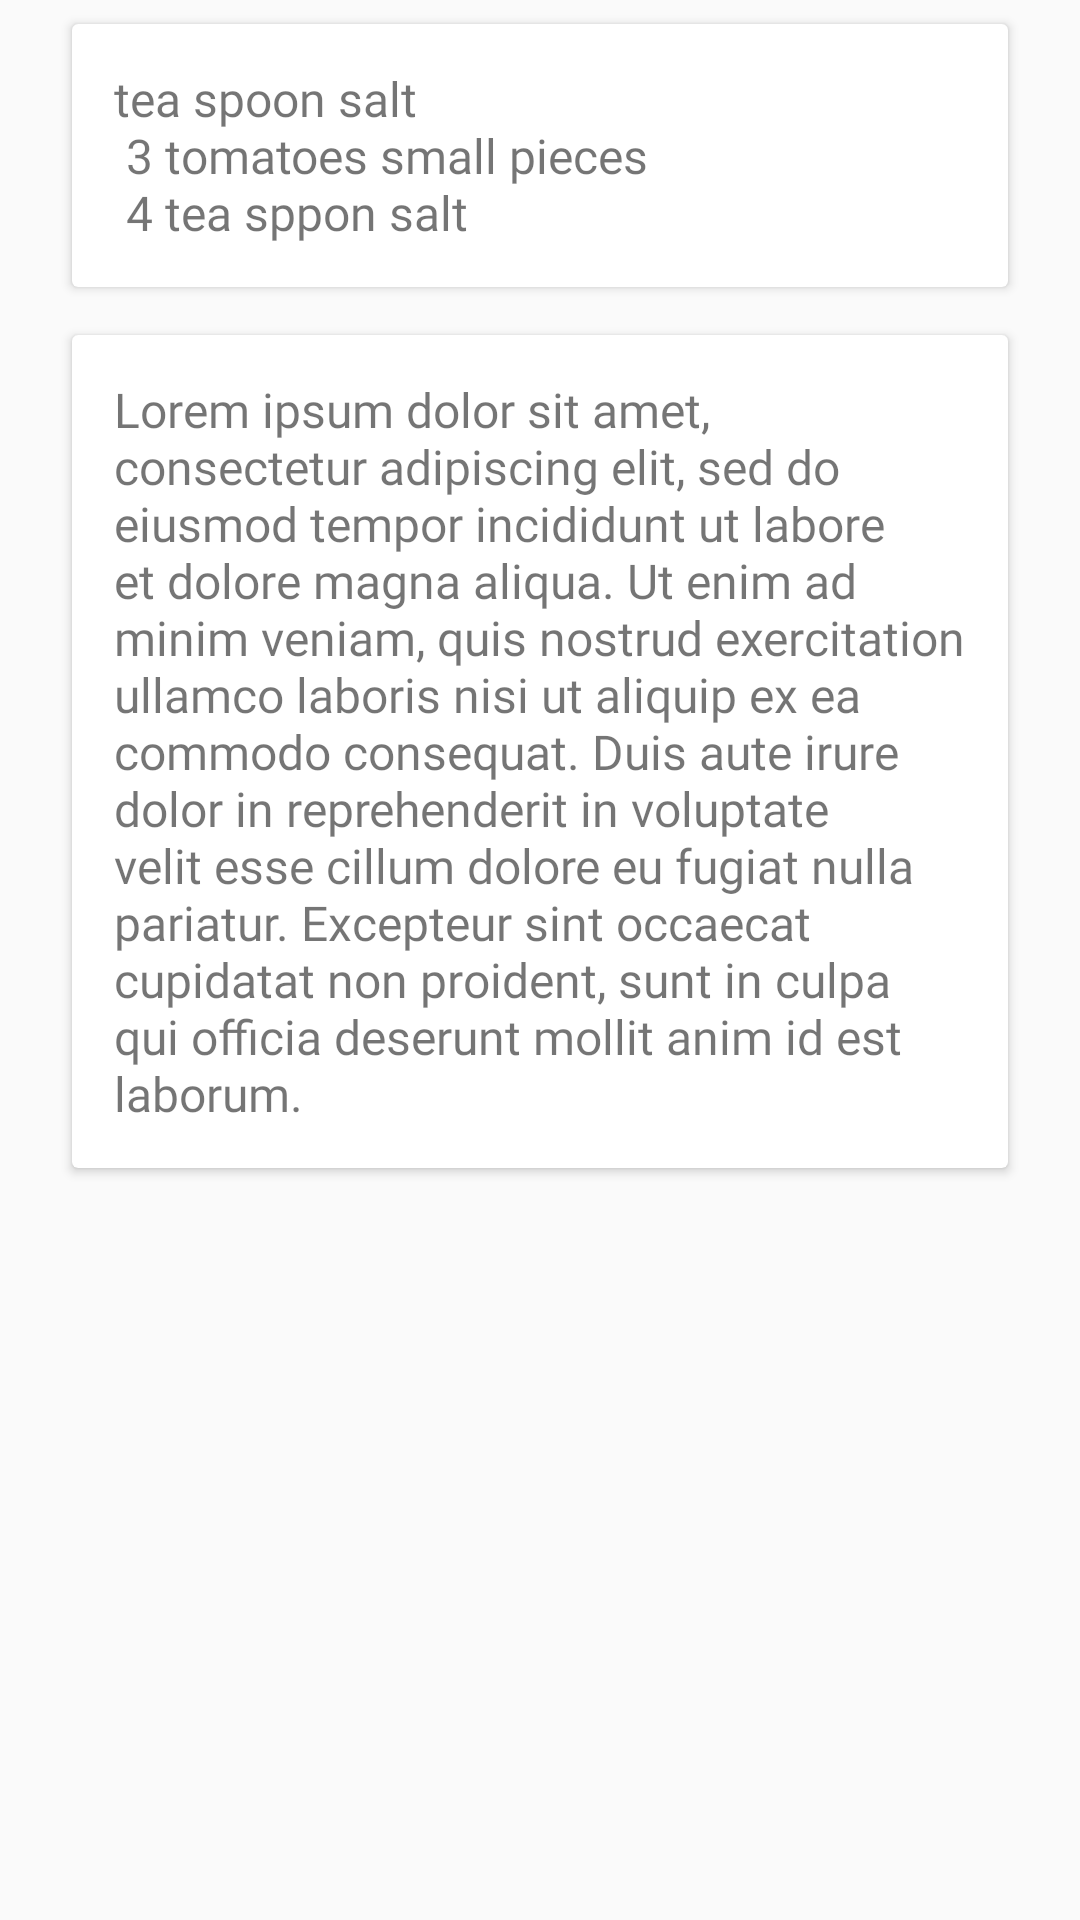

Reconstruct the res/layout file that produces this screen, plus the resources it refers to.
<!-- AndroidManifest.xml: application theme AppTheme -->
<!-- res/layout/fragment_recipe.xml -->
<?xml version="1.0" encoding="utf-8"?>
<ScrollView xmlns:android="http://schemas.android.com/apk/res/android"
        xmlns:tools="http://schemas.android.com/tools"
        android:layout_width="match_parent"
        android:layout_height="match_parent"
        tools:context=".dish.RecipeFragment">
<LinearLayout
        android:orientation="vertical"
        android:layout_width="match_parent"
        android:layout_height="match_parent"
        android:paddingLeft="16dp"
        android:paddingRight="16dp"
        >

    <androidx.cardview.widget.CardView
            style="@style/PreparationCard"
            android:id="@+id/card_ingredients"
            android:layout_width="match_parent"
            android:layout_height="wrap_content">

        <TextView
                android:id="@+id/tv_ingredients"
                style="@style/PreparationText"
                android:layout_width="match_parent"
                android:layout_height="wrap_content"
                android:fontFamily="@font/montserrat_regular"
                android:text="@string/lorem2"
                android:textSize="16sp" />
    </androidx.cardview.widget.CardView>

    <androidx.cardview.widget.CardView
            android:id="@+id/card_preparation"
            android:layout_width="match_parent"
            style="@style/PreparationCard"
            android:layout_height="wrap_content">

        <TextView
                android:id="@+id/tv_preparation"
                style="@style/PreparationText"
                android:layout_width="match_parent"
                android:layout_height="wrap_content"
                android:fontFamily="@font/montserrat_regular"
                android:textSize="16sp"
                android:text="@string/lorem"

                />
    </androidx.cardview.widget.CardView>

</LinearLayout>


</ScrollView>
<!-- resources referenced by this layout -->
<resources>
  <string name="lorem">Lorem ipsum dolor sit amet, consectetur adipiscing elit, sed do eiusmod tempor incididunt ut labore et dolore magna aliqua. Ut enim ad minim veniam, quis nostrud exercitation ullamco laboris nisi ut aliquip ex ea commodo consequat. Duis aute irure dolor in reprehenderit in voluptate velit esse cillum dolore eu fugiat nulla pariatur. Excepteur sint occaecat cupidatat non proident, sunt in culpa qui officia deserunt mollit anim id est laborum.</string>
  <string name="lorem2"> tea spoon salt \n 3 tomatoes small pieces \n 4 tea sppon salt</string>
  <style name="PreparationCard" parent="Base.CardView">
          <item name="android:layout_margin">8dp</item>
          <item name="android:radius">8dp</item>
       </style>
  <style name="PreparationText">
          <item name="android:textSize">20sp</item>
          <item name="android:padding">14dp</item>
  
      </style>
  <style name="AppTheme" parent="Theme.AppCompat.Light.DarkActionBar">
          
          <item name="colorPrimary">@color/colorPrimary</item>
          <item name="colorPrimaryDark">@color/colorPrimaryDark</item>
          <item name="colorAccent">@color/colorAccent</item>
      </style>
  <color name="colorPrimary">#008577</color>
  <color name="colorPrimaryDark">#f2f2f2</color>
  <color name="colorAccent">#D81B60</color>
</resources>
